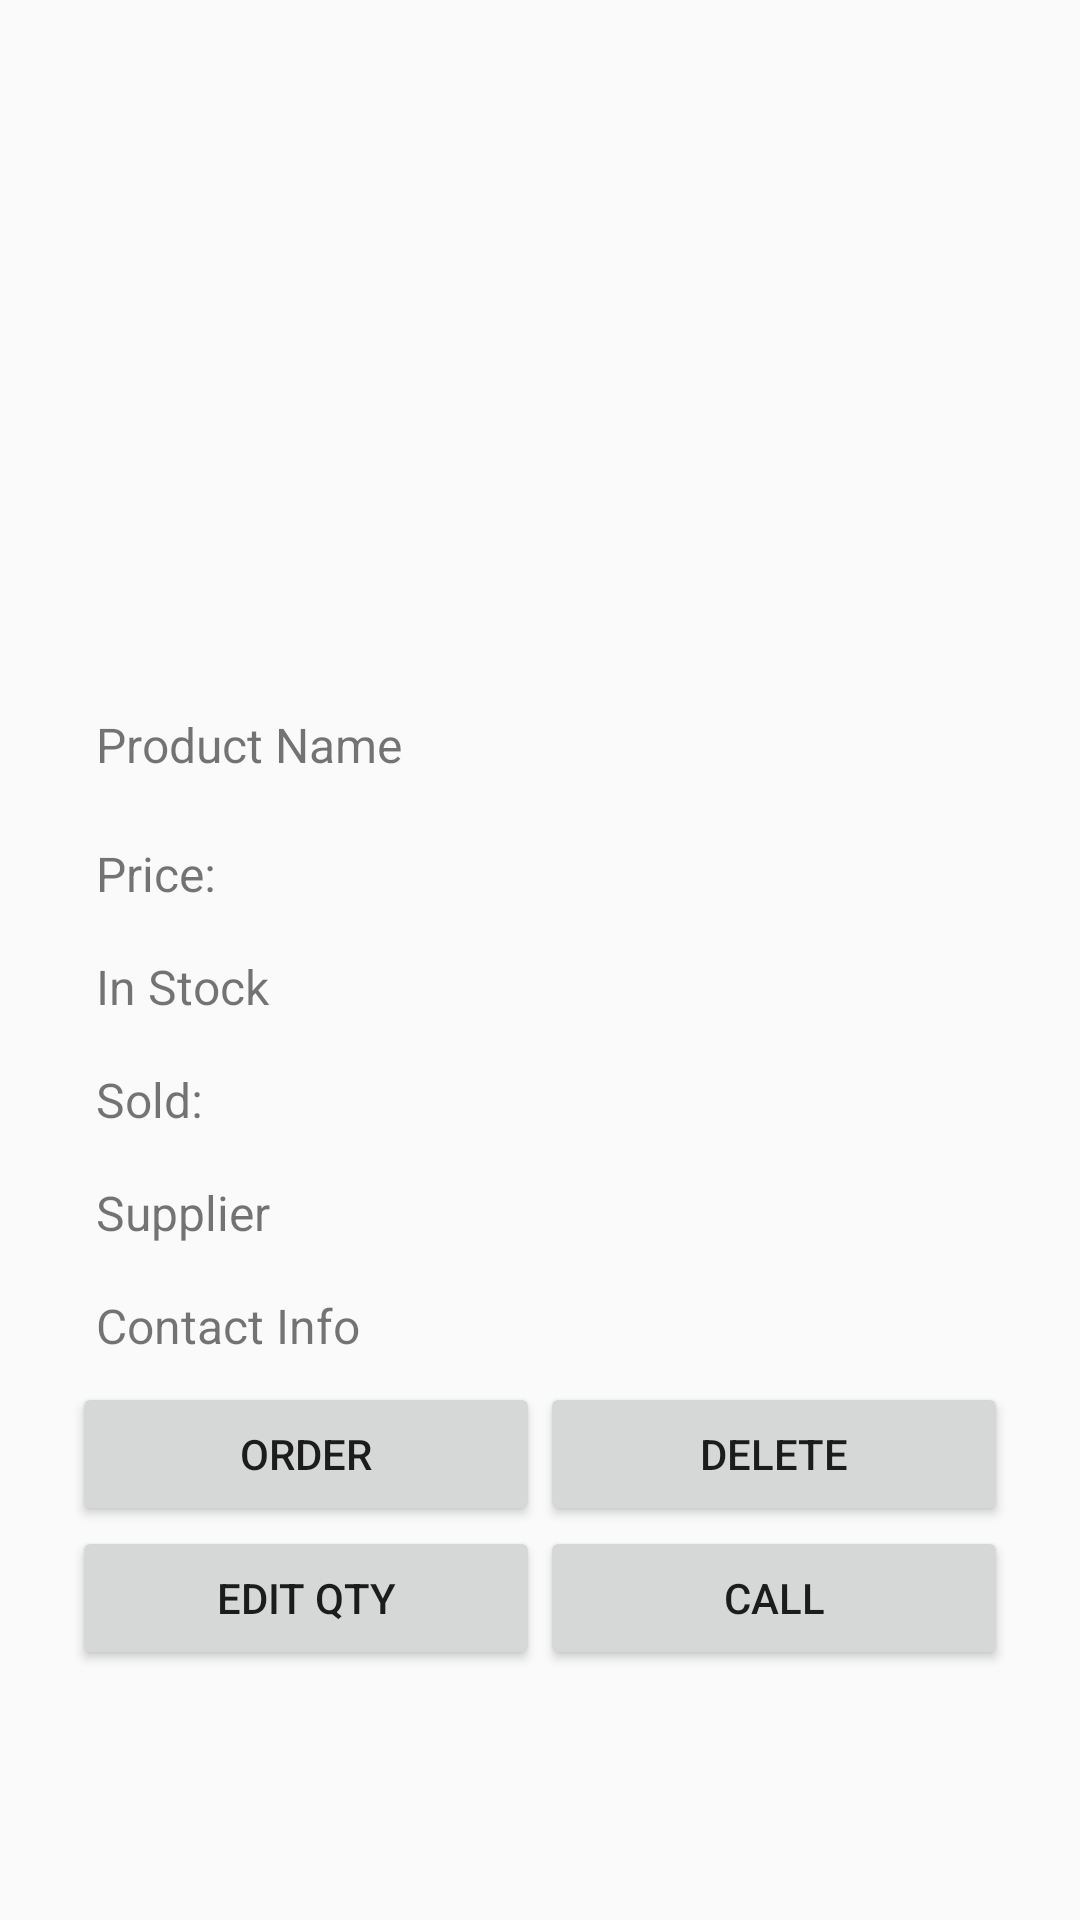

Here is an Android app screen rendered from its layout file. Give the layout XML and the strings, colors and styles it references.
<!-- AndroidManifest.xml: application theme AppTheme -->
<!-- res/layout/preview_product.xml -->
<?xml version="1.0" encoding="utf-8"?>
<ScrollView xmlns:android="http://schemas.android.com/apk/res/android"
    xmlns:tools="http://schemas.android.com/tools"
    android:id="@+id/activity_product_preview"
    android:layout_width="match_parent"
    android:layout_height="match_parent"
    android:paddingBottom="@dimen/activity_vertical_margin"
    android:paddingLeft="@dimen/activity_horizontal_margin"
    android:paddingRight="@dimen/activity_horizontal_margin"
    android:paddingTop="@dimen/activity_vertical_margin">
    <LinearLayout
        android:layout_width="match_parent"
        android:layout_height="wrap_content"
        android:padding="@dimen/activity_default_padding"
        android:orientation="vertical">

        <ImageView
            android:layout_width="match_parent"
            android:layout_height="200dp"
            android:scaleType="center"
            android:id="@+id/detail_image_view" />

        <LinearLayout
            android:layout_width="match_parent"
            android:layout_height="0dp"
            android:layout_weight="1"
            android:orientation="horizontal">

            <TextView
                style="@style/add_product_text_view"
                android:gravity="center_vertical"
                android:text="Product Name"
                android:id="@+id/detail_prod_name" />

            <TextView
                style="@style/add_product_text_view"
                android:gravity="center_vertical"
                android:textAllCaps="true"
                android:textSize="24sp"
                android:id="@+id/detail_prod_name_output"/>
        </LinearLayout>


        <LinearLayout
            android:layout_width="match_parent"
            android:layout_height="0dp"
            android:layout_weight="1"
            android:orientation="horizontal">

            <TextView
                style="@style/add_product_text_view"
                android:gravity="center_vertical"
                android:text="Price:"
                android:id="@+id/detail_prod_price" />

            <TextView
                style="@style/add_product_text_view"
                android:id="@+id/detail_prod_price_output"
                android:gravity="center_vertical"/>
        </LinearLayout>

        <LinearLayout
            android:layout_width="match_parent"
            android:layout_height="0dp"
            android:layout_weight="1"
            android:orientation="horizontal">

            <TextView
                style="@style/add_product_text_view"
                android:text="In Stock"
                android:gravity="center_vertical"
                android:id="@+id/detail_prod_qty" />

            <TextView
                style="@style/add_product_text_view"
                android:gravity="center_vertical"
                android:id="@+id/detail_prod_qty_output" />
        </LinearLayout>

        <LinearLayout
            android:layout_width="match_parent"
            android:layout_height="0dp"
            android:layout_weight="1"
            android:orientation="horizontal">

            <TextView
                style="@style/add_product_text_view"
                android:text="@string/item_sold"
                android:gravity="center_vertical"
                android:id="@+id/detail_prod_sold" />

            <TextView
                style="@style/add_product_text_view"
                android:gravity="center_vertical"
                android:id="@+id/textViewProdSold2" />
        </LinearLayout>


        <TextView
            style="@style/add_product_text_view"
            android:layout_gravity="center_horizontal"
            android:id="@+id/detail_mod_qty"
            android:visibility="gone"/>
        <LinearLayout
            android:layout_width="match_parent"
            android:layout_height="0dp"
            android:layout_weight="1"
            android:orientation="horizontal">

            <TextView
                style="@style/add_product_text_view"
                android:text="Supplier "
                android:gravity="center_vertical"
                android:id="@+id/supplier_name" />

            <TextView
                style="@style/add_product_text_view"
                android:gravity="center_vertical"
                android:id="@+id/supplier_name_output" />
        </LinearLayout>

        <LinearLayout
            android:layout_width="match_parent"
            android:layout_height="0dp"
            android:layout_weight="1"
            android:orientation="horizontal">

            <TextView
                style="@style/add_product_text_view"
                android:text="Contact Info"
                android:gravity="center_vertical"
                android:id="@+id/supplier_contact" />

            <TextView
                style="@style/add_product_text_view"
                android:gravity="center_vertical"
                android:id="@+id/supplier_contact_output" />
        </LinearLayout>

        <LinearLayout
            android:layout_width="wrap_content"
            android:layout_height="wrap_content"
            android:orientation="horizontal"
            android:id="@+id/detail_adj_qty_1"
            android:layout_gravity="center_horizontal"
            android:padding="5dp"
            android:visibility="gone"
            >
            <Button
                android:layout_width="wrap_content"
                android:layout_height="wrap_content"
                android:id="@+id/up"
                android:text="UP" />
            <EditText
                android:layout_width="70dp"
                android:layout_height="wrap_content"
                android:id="@+id/detail_edit_qty"
                android:maxLines="1"/>
            <Button
                android:layout_width="wrap_content"
                android:layout_height="wrap_content"
                android:text="Down"
                android:id="@+id/down"/>
        </LinearLayout>
        <TextView
            android:layout_width="wrap_content"
            android:layout_height="wrap_content"
            android:text="Wrong format"
            android:textColor="@color/red"
            android:id="@+id/edit_qty_error"
            android:layout_gravity="center"
            android:visibility="gone"/>

        <LinearLayout
            android:layout_width="wrap_content"
            android:layout_height="wrap_content"
            android:orientation="horizontal"
            android:id="@+id/detail_adj_qty_2"
            android:layout_gravity="center_horizontal"
            android:padding="5dp"
            android:visibility="gone">

            <Button
                android:layout_width="wrap_content"
                android:layout_height="wrap_content"
                android:text="Done"
                android:id="@+id/done"
                android:layout_gravity="center_horizontal"/>
            <Button
                android:layout_width="wrap_content"
                android:layout_height="wrap_content"
                android:text="Cancel"
                android:id="@+id/cancel"
                android:layout_marginLeft="90dp"/>

        </LinearLayout>
        <LinearLayout
            android:layout_width="match_parent"
            android:layout_height="wrap_content"
            android:orientation="vertical">
        <LinearLayout
            android:layout_width="match_parent"
            android:layout_height="wrap_content"
            android:orientation="horizontal">
            <Button
                android:layout_width="0dp"
                android:layout_weight="1"
                android:layout_height="wrap_content"
                android:text="Order"
                android:id="@+id/detail_btn_order"
                />
            <Button
                android:layout_width="0dp"
                android:layout_weight="1"
                android:layout_height="wrap_content"
                android:text="Delete"
                android:id="@+id/detail_btn_delete_prod"/>
        </LinearLayout>
            <LinearLayout
                android:layout_width="match_parent"
                android:layout_height="wrap_content"
                android:orientation="horizontal">
            <Button
                android:layout_width="0dp"
                android:layout_weight="1"
                android:layout_height="wrap_content"
                android:text="Edit Qty"
                android:id="@+id/detail_btn_adjust_qty"/>
                <Button
                    android:layout_width="0dp"
                    android:layout_weight="1"
                    android:layout_height="wrap_content"
                    android:text="Call"
                    android:id="@+id/call_supplier"/>
            </LinearLayout>
        </LinearLayout>

    </LinearLayout>


</ScrollView>
<!-- resources referenced by this layout -->
<resources>
  <dimen name="activity_default_padding">8dp</dimen>
  <dimen name="activity_horizontal_margin">16dp</dimen>
  <dimen name="activity_vertical_margin">16dp</dimen>
  <string name="item_sold">Sold: </string>
  <style name="add_product_text_view">
          <item name="android:layout_height">match_parent</item>
          <item name="android:layout_width">0dp</item>
          <item name="android:layout_weight">1</item>
          <item name="android:gravity">bottom</item>
  
          <item name="android:textSize">16sp</item>
          <item name="android:padding">@dimen/activity_default_padding</item>
      </style>
  <style name="AppTheme" parent="Theme.AppCompat.Light.DarkActionBar">
          
          <item name="colorPrimary">@color/colorPrimary</item>
          <item name="colorPrimaryDark">@color/colorPrimaryDark</item>
          <item name="colorAccent">@color/colorAccent</item>
      </style>
  <!-- not gathered from this repository: default colours our renderer supplied (Android Studio template values) -->
  <color name="colorPrimary">#FF6200EE</color>
  <color name="colorPrimaryDark">#FF3700B3</color>
  <color name="colorAccent">#FF03DAC5</color>
</resources>
